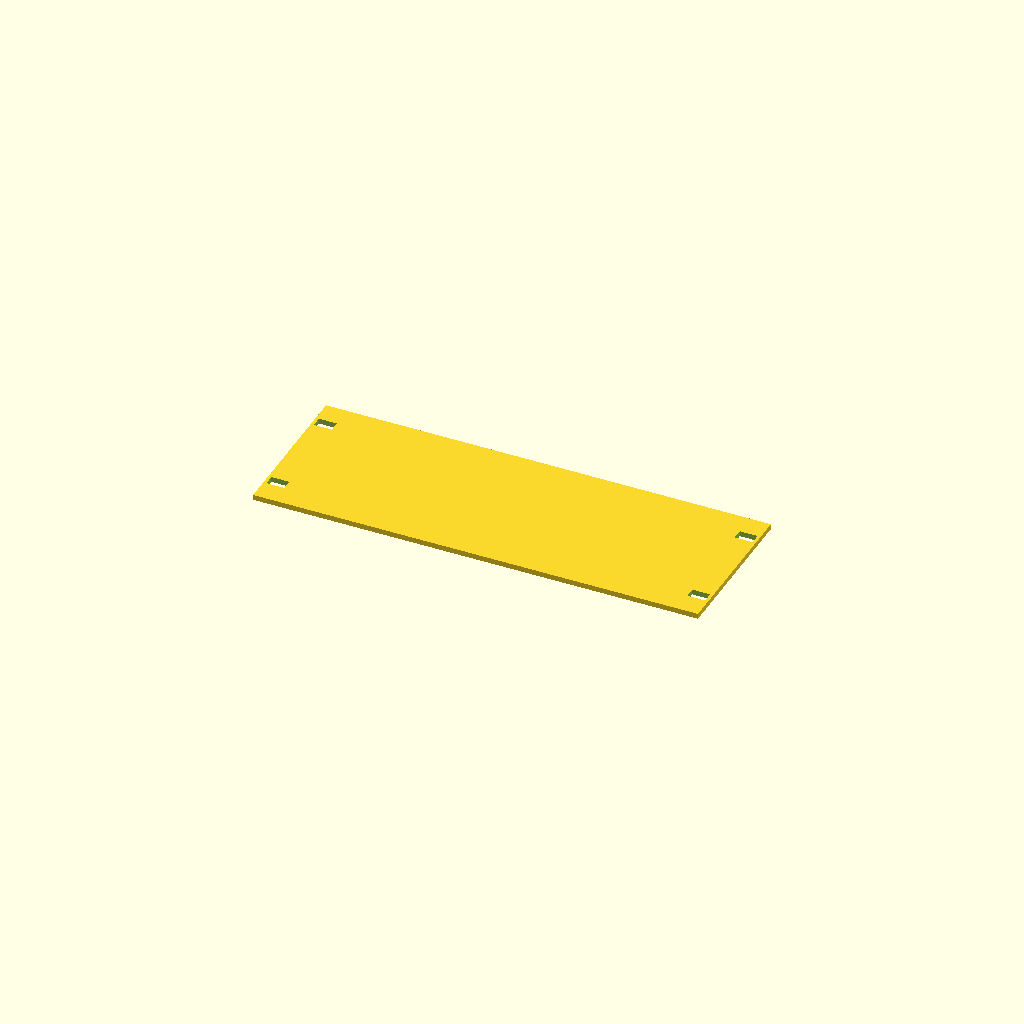
Cell 1: rendered with the file's own defaults.
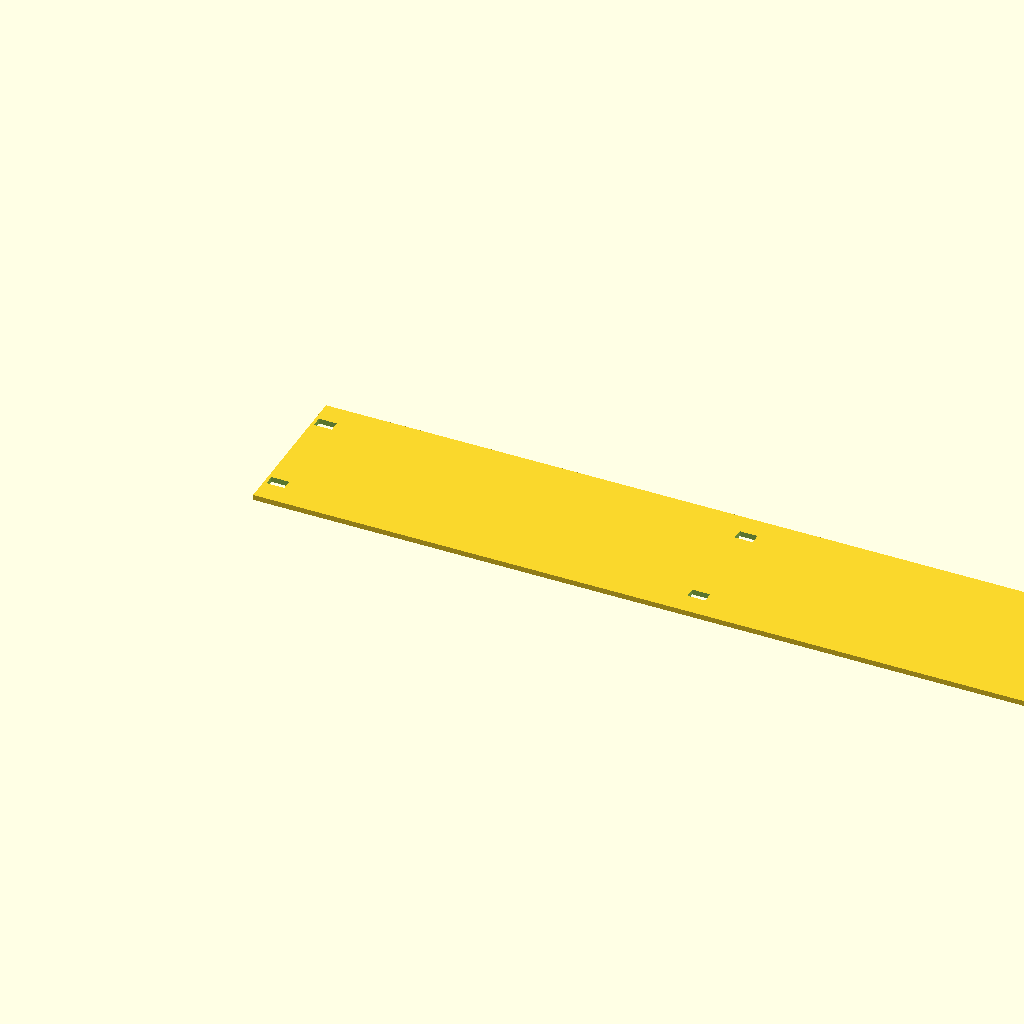
Cell 2 — plate_width set to 500, the other parameters unchanged.
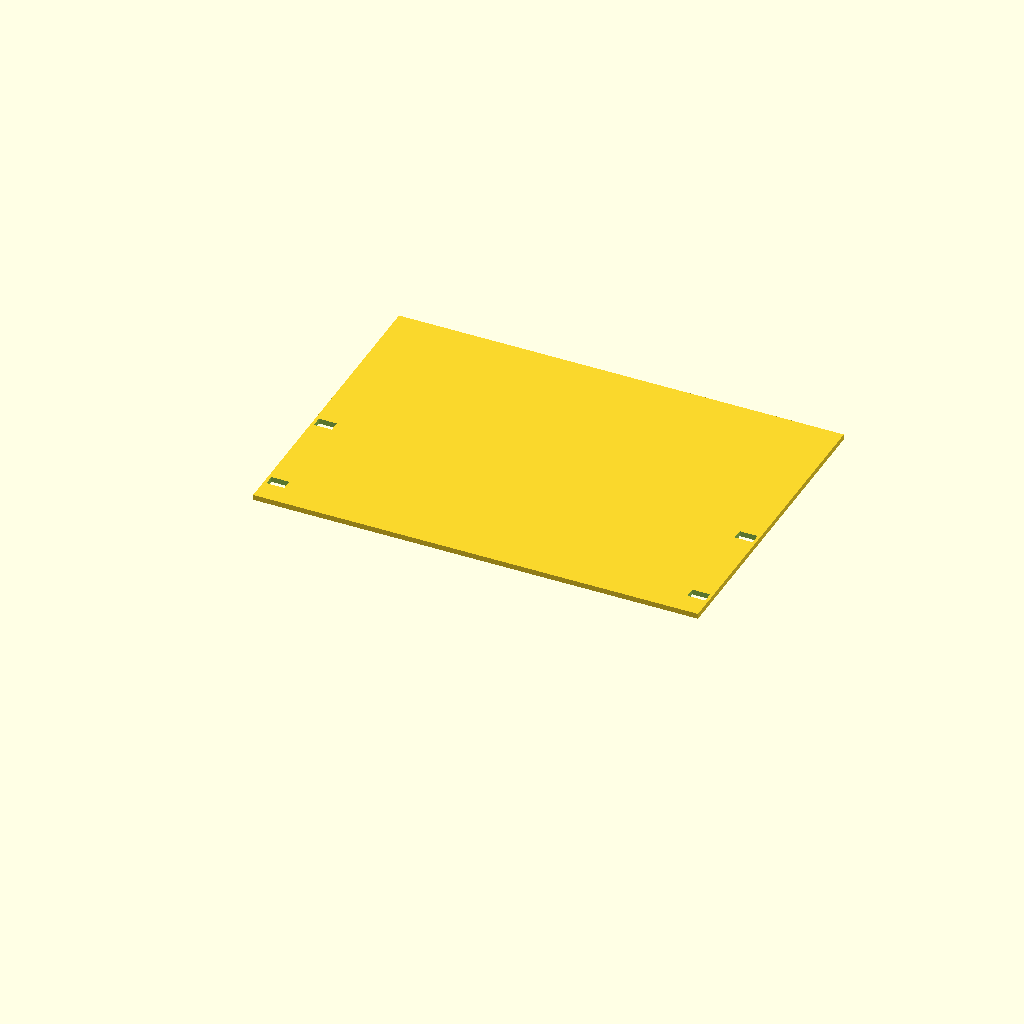
Cell 3 — plate_height set to 175.8, the other parameters unchanged.
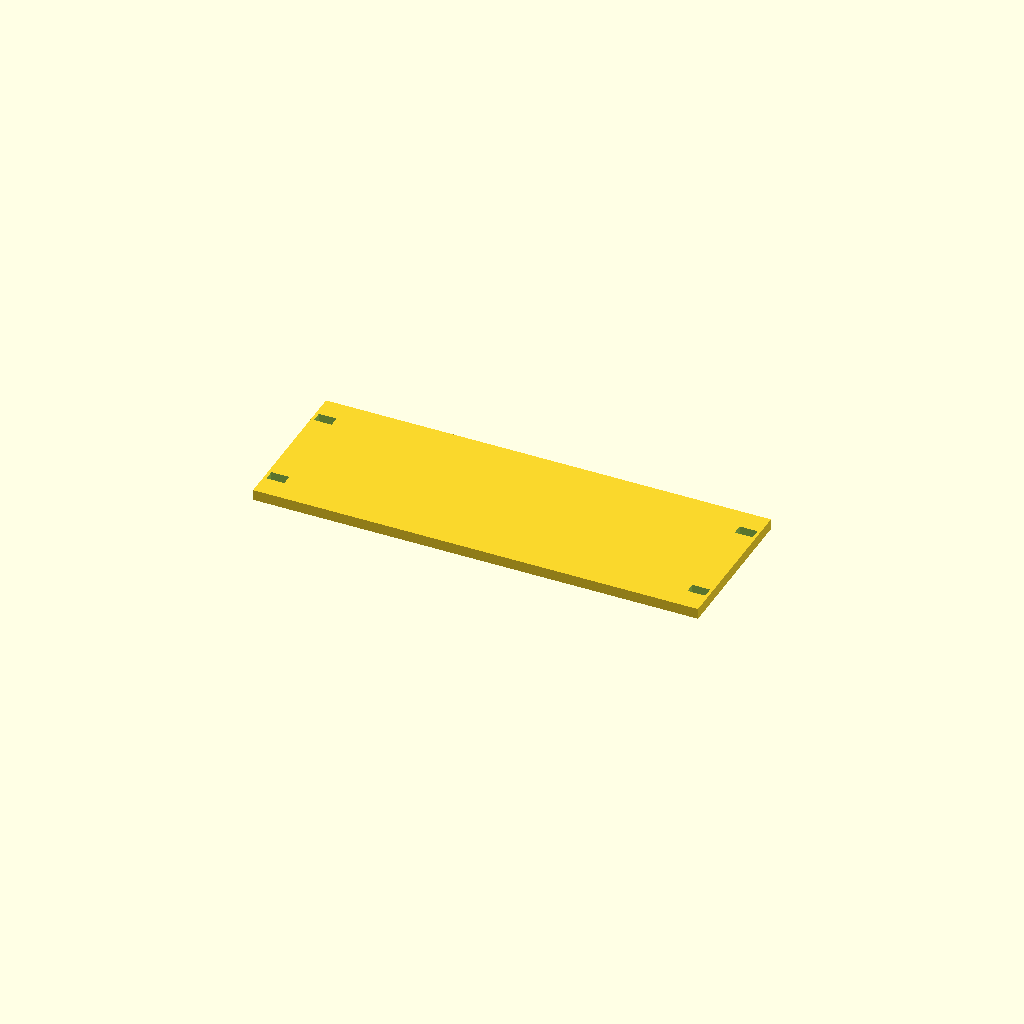
Cell 4: the same model with plate_thickness = 6.
All cells are drawn from one camera (rotation 55°, 0°, 25°, orthographic, colour scheme Cornfield), so only the parameter changes between them.
Source of the model, cad/scad/TL1_Plate_2U_Shifted_0p5U.scad:
// TL1_Plate_2U_Shifted_0p5U
// Homelab Rack CAD Standard v1.0 - millimeters
// Mount positions provisional: test-fit against DeskPi TL1 rail!
plate_width=250;
plate_height=87.9;
plate_thickness=3;
slot_width=10;
slot_height=6;
slot_x=[6.74,243.26];
slot_y=[15.375,72.525];
difference() {
  cube([plate_width,plate_height,plate_thickness]);
  for (x=slot_x) for (y=slot_y)
    translate([x-slot_width/2,y-slot_height/2,-0.5])
      cube([slot_width,slot_height,plate_thickness+1]);
}
Customizer parameters (derived from the source; name, type, default, range or options):
plate_width: number, default 250
plate_height: number, default 87.9
plate_thickness: number, default 3
slot_width: number, default 10
slot_height: number, default 6
slot_x: vector, default [6.74, 243.26]
slot_y: vector, default [15.375, 72.525]
